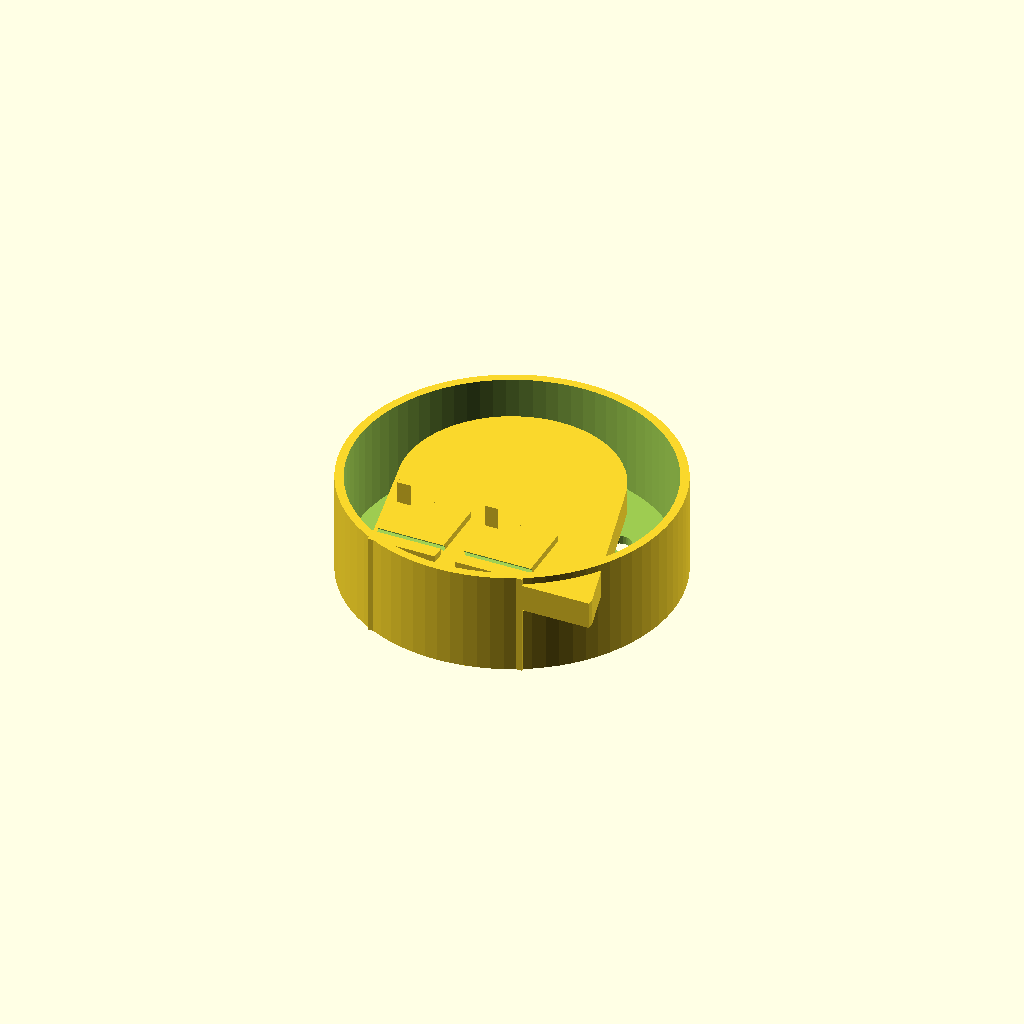
Cell 1: rendered with the file's own defaults.
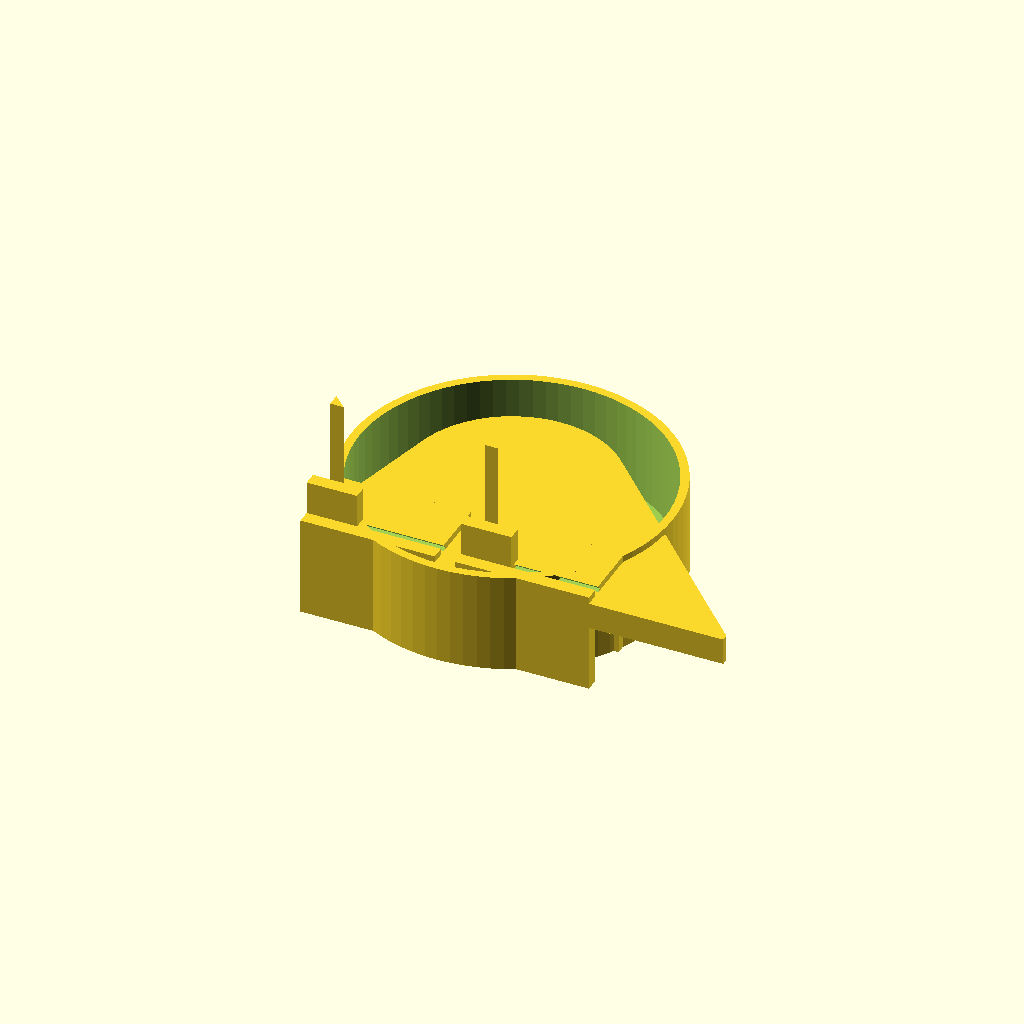
Cell 2: the same model with clip_w = 40.
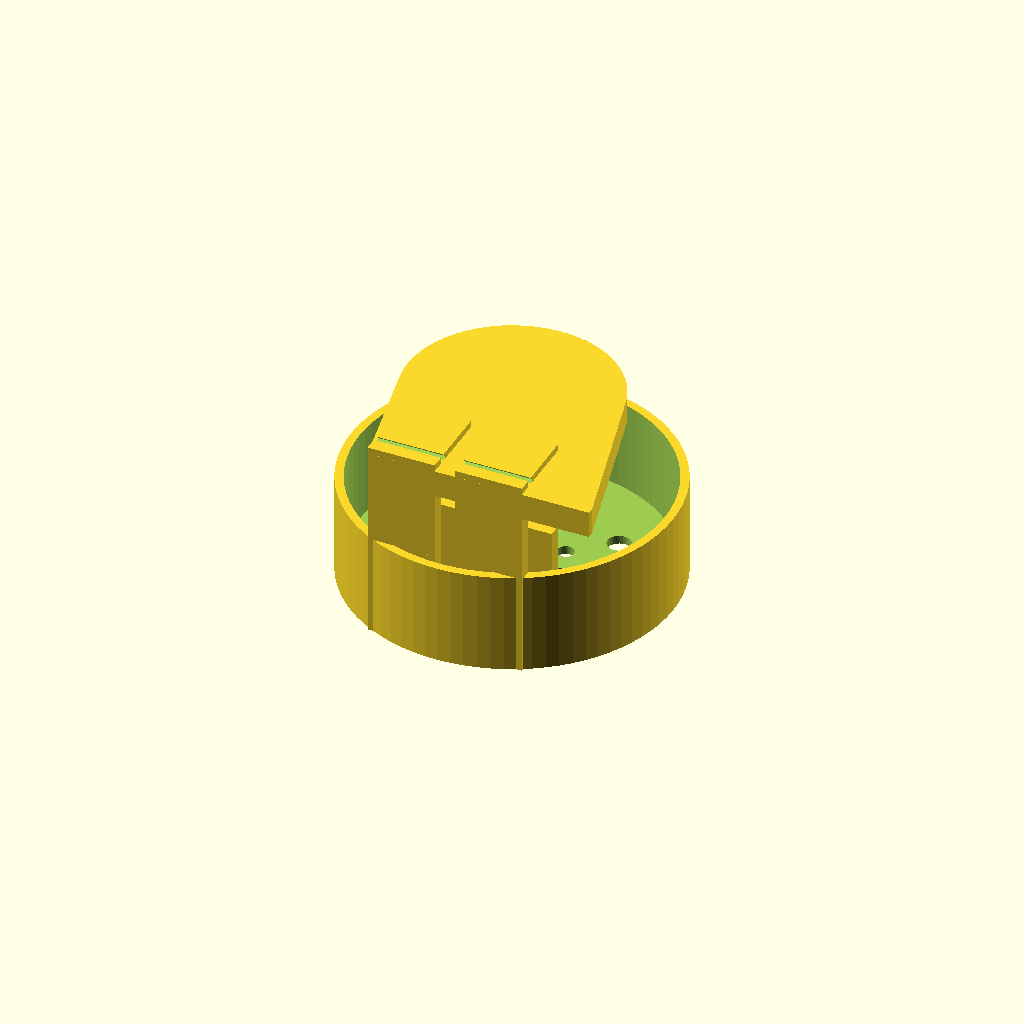
Cell 3: the same model with clip_h = 60.
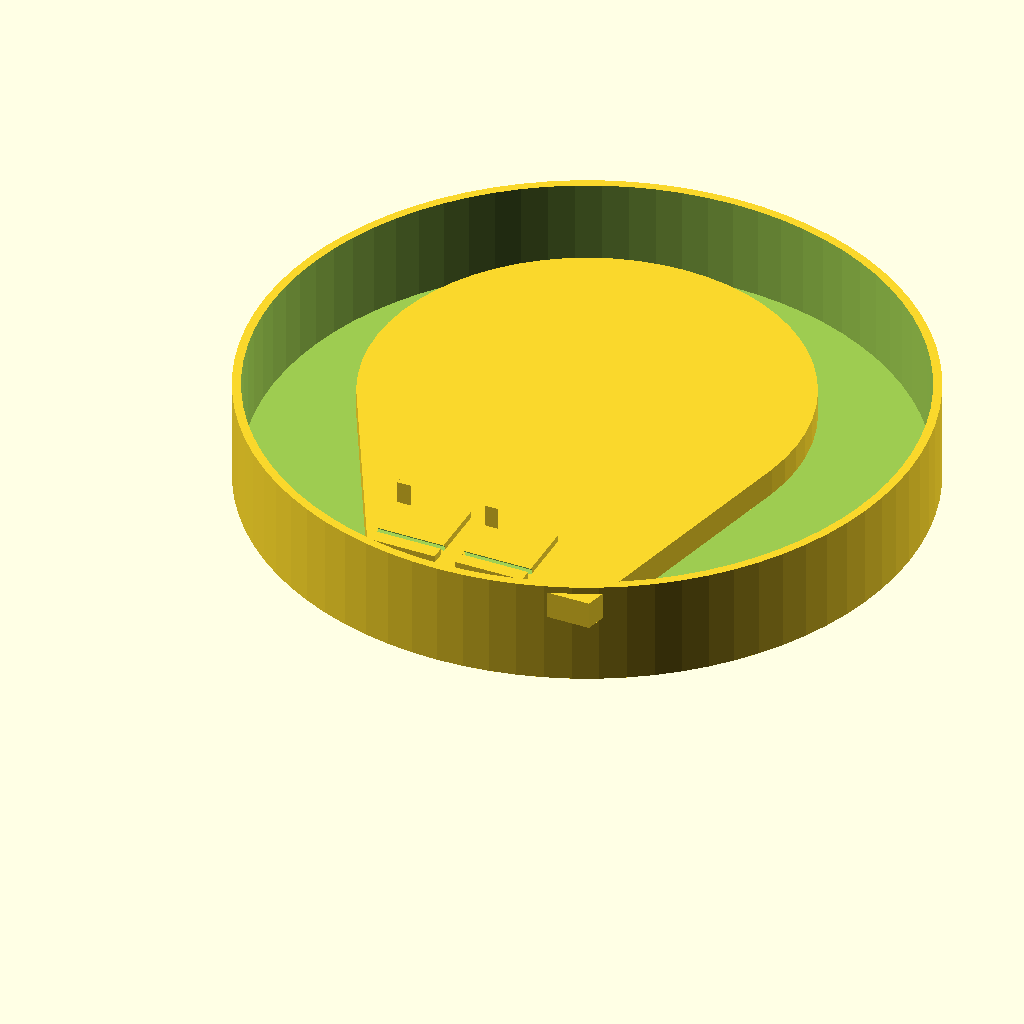
Cell 4 — basket_d set to 192, the other parameters unchanged.
One fixed orthographic camera (rotation 55°, 0°, 25°; colour scheme Cornfield) for every cell.
Source of the model, prints/sponge_holder.scad:
// Universal Sink Sponge Holder v2 — SUPPORT FREE
// All overhangs kept under 45 degrees
// Print in PETG, no supports needed
// Fits sink edges 8–22mm thick (flex clip)

$fn = 60;

// ---- Settings ----
clip_gap = 15;      // sink edge opening
clip_w = 20;
clip_wall = 4;
clip_h = 30;
basket_d = 96;
basket_h = 30;
basket_wall = 2.5;

// ---- Clip arm — fully support-free ----
// All inner surfaces angled 45deg or steeper
module clip_arm() {
    union() {
        // Outer back wall (straight vertical — no overhang)
        cube([clip_w, clip_wall, clip_h]);

        // Bottom hook — angled ramp instead of horizontal shelf
        // Ramp rises at 45 deg from front, no overhang
        translate([0, clip_wall, 0])
        linear_extrude(height=clip_w, center=false, convexity=4)
        polygon(points=[
            [0,              0],
            [clip_gap,       0],
            [clip_gap,       clip_wall],
            [0,              clip_wall],
        ]);

        // Inner short arm — angled top so no overhang
        translate([0, clip_wall + clip_gap, 0])
        union() {
            // Straight section
            cube([clip_w, clip_wall, clip_h * 0.55]);
            // Chamfered top — 45 deg angle, no overhang
            translate([0, 0, clip_h * 0.55])
            linear_extrude(height=clip_w, center=false)
            polygon(points=[
                [0,         0],
                [clip_wall, 0],
                [0,         clip_wall],
            ]);
        }

        // Top bridge with chamfer on inside
        translate([0, 0, clip_h - clip_wall])
        difference() {
            cube([clip_w, clip_wall * 2 + clip_gap, clip_wall]);
            // 45 deg chamfer on underside inside face
            translate([-1, clip_wall, 0])
            rotate([45, 0, 0])
            cube([clip_w + 2, clip_wall, clip_wall]);
        }
    }
}

// ---- Basket with drainage holes ----
module basket() {
    difference() {
        cylinder(d=basket_d, h=basket_h, $fn=80);
        translate([0, 0, basket_wall])
            cylinder(d=basket_d - basket_wall*2, h=basket_h, $fn=80);
        // Drainage holes
        for (a=[0:40:360]) {
            rotate([0,0,a]) {
                translate([30, 0, -1]) cylinder(d=7, h=basket_wall+2, $fn=24);
                translate([15, 0, -1]) cylinder(d=5, h=basket_wall+2, $fn=24);
            }
        }
        translate([0,0,-1]) cylinder(d=8, h=basket_wall+2, $fn=24);
    }
}

// ---- Neck connecting clips to basket ----
module neck() {
    hull() {
        // clip side
        translate([-clip_w - 3, 0, clip_h - 10]) cube([clip_w*2 + clip_w + 6, 2, 8]);
        // basket side
        translate([0, basket_d/2 - 5, clip_h - 10]) cylinder(d=basket_d * 0.65, h=8, $fn=60);
    }
}

// ---- ASSEMBLE ----
union() {
    translate([-clip_w - 3, 0, 0]) clip_arm();
    translate([3,            0, 0]) clip_arm();
    neck();
    translate([0, basket_d/2 - 5, 0]) basket();
}
Customizer parameters (derived from the source; name, type, default, range or options):
clip_gap: number, default 15
clip_w: number, default 20
clip_wall: number, default 4
clip_h: number, default 30
basket_d: number, default 96
basket_h: number, default 30
basket_wall: number, default 2.5
